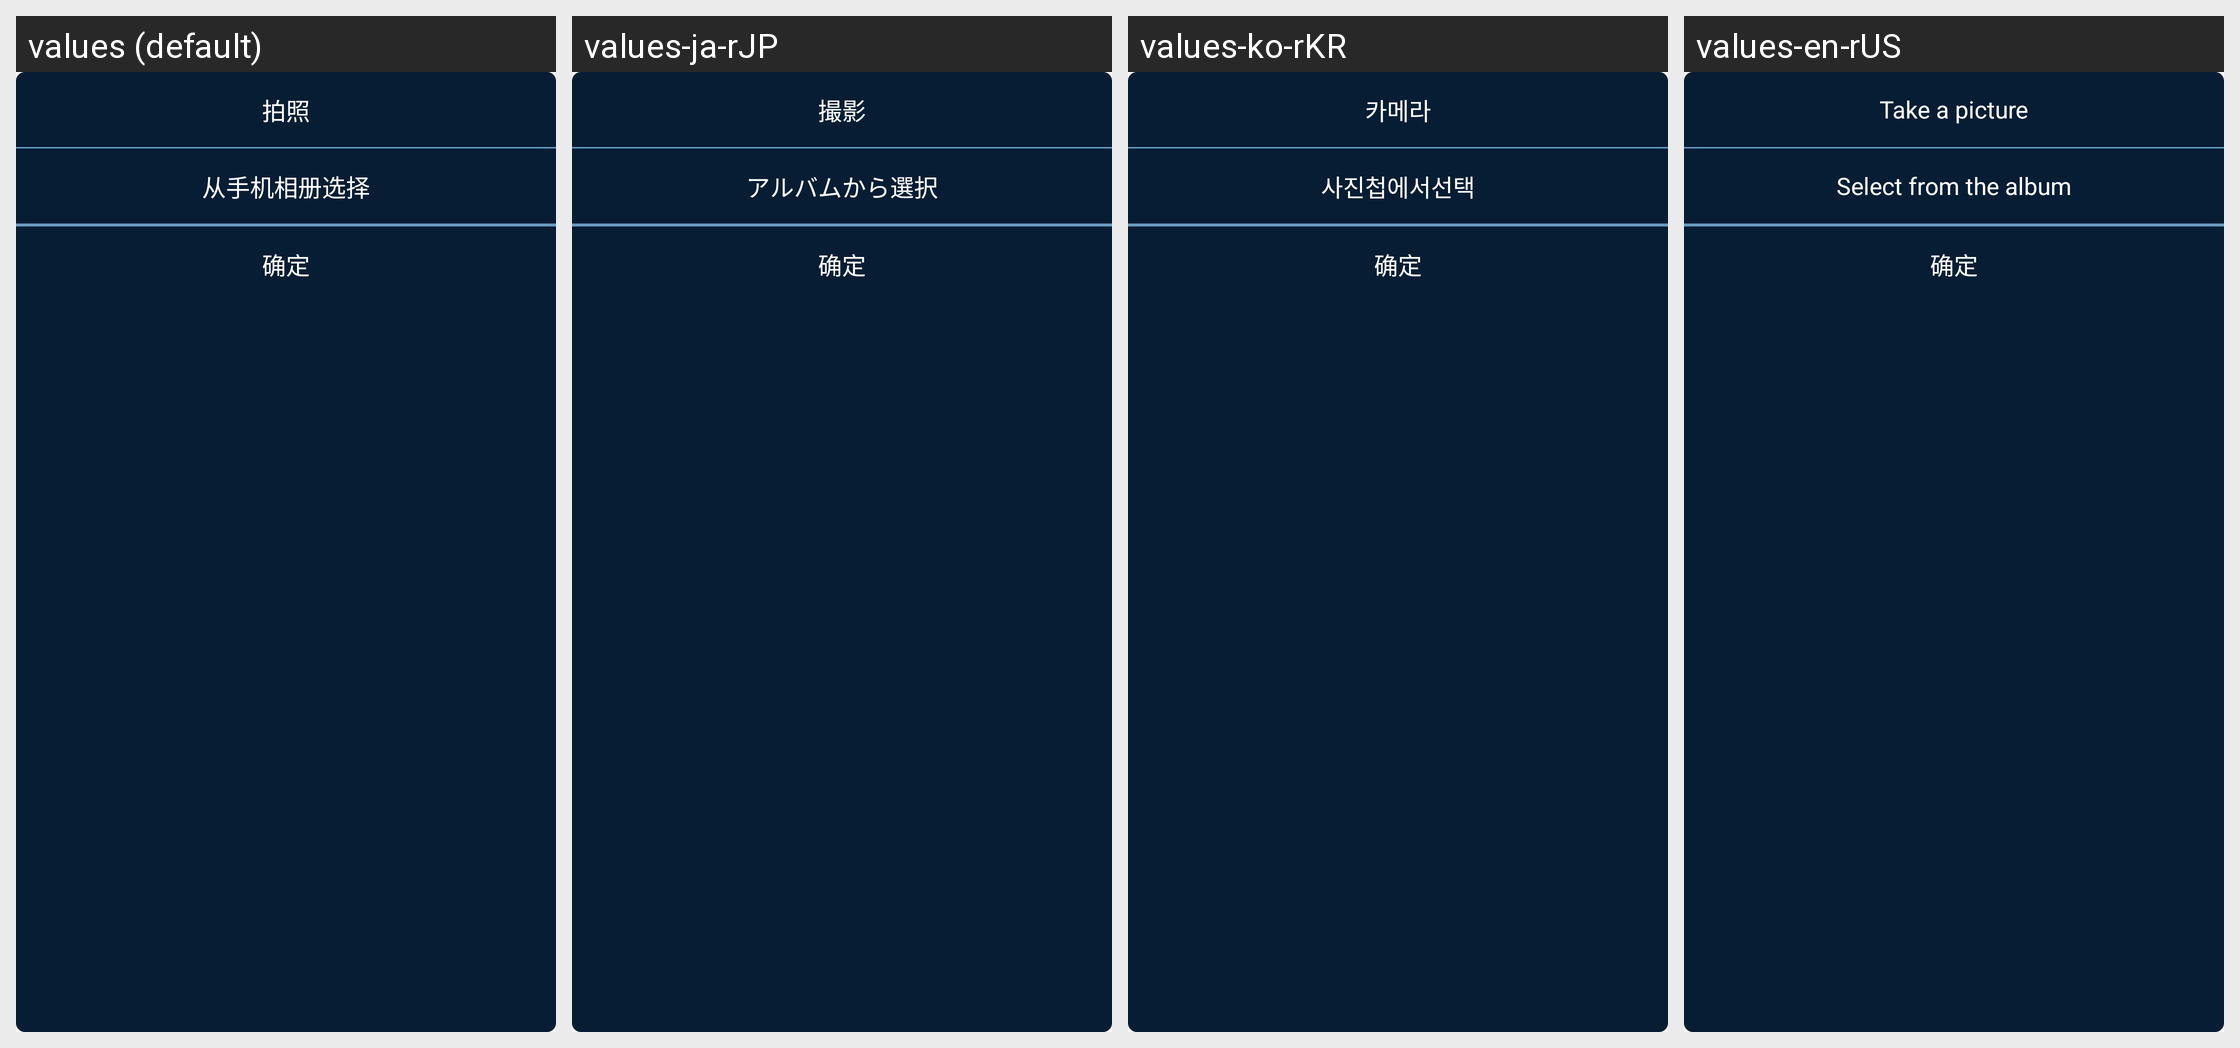

The same Android screen rendered under several of its app's locales, left to right. List the strings drawn on it with the default value and each locale's translation.
Android screen res/layout/popu_bottom_photo.xml rendered under 4 locales, left to right: values (default), values-ja-rJP, values-ko-rKR, values-en-rUS. Device: Nexus 5 (rendered at 1080×1920; each locale shown at half size, 540×960, under a caption strip naming it); theme Theme.AppCompat.Light.NoActionBar.
Other locales in the repository, not shown: values-zh-rTW.
Strings drawn on this screen, with the default value and each locale's value (text and hints the layout hard-codes, and strings that could not be matched under every locale, appear in the picture but are not listed):

wd_camera
  values: 拍照
  values-ja-rJP: 撮影
  values-ko-rKR: 카메라
  values-en-rUS: Take a picture

wd_photo
  values: 从手机相册选择
  values-ja-rJP: アルバムから選択
  values-ko-rKR: 사진첩에서선택
  values-en-rUS: Select from the album
